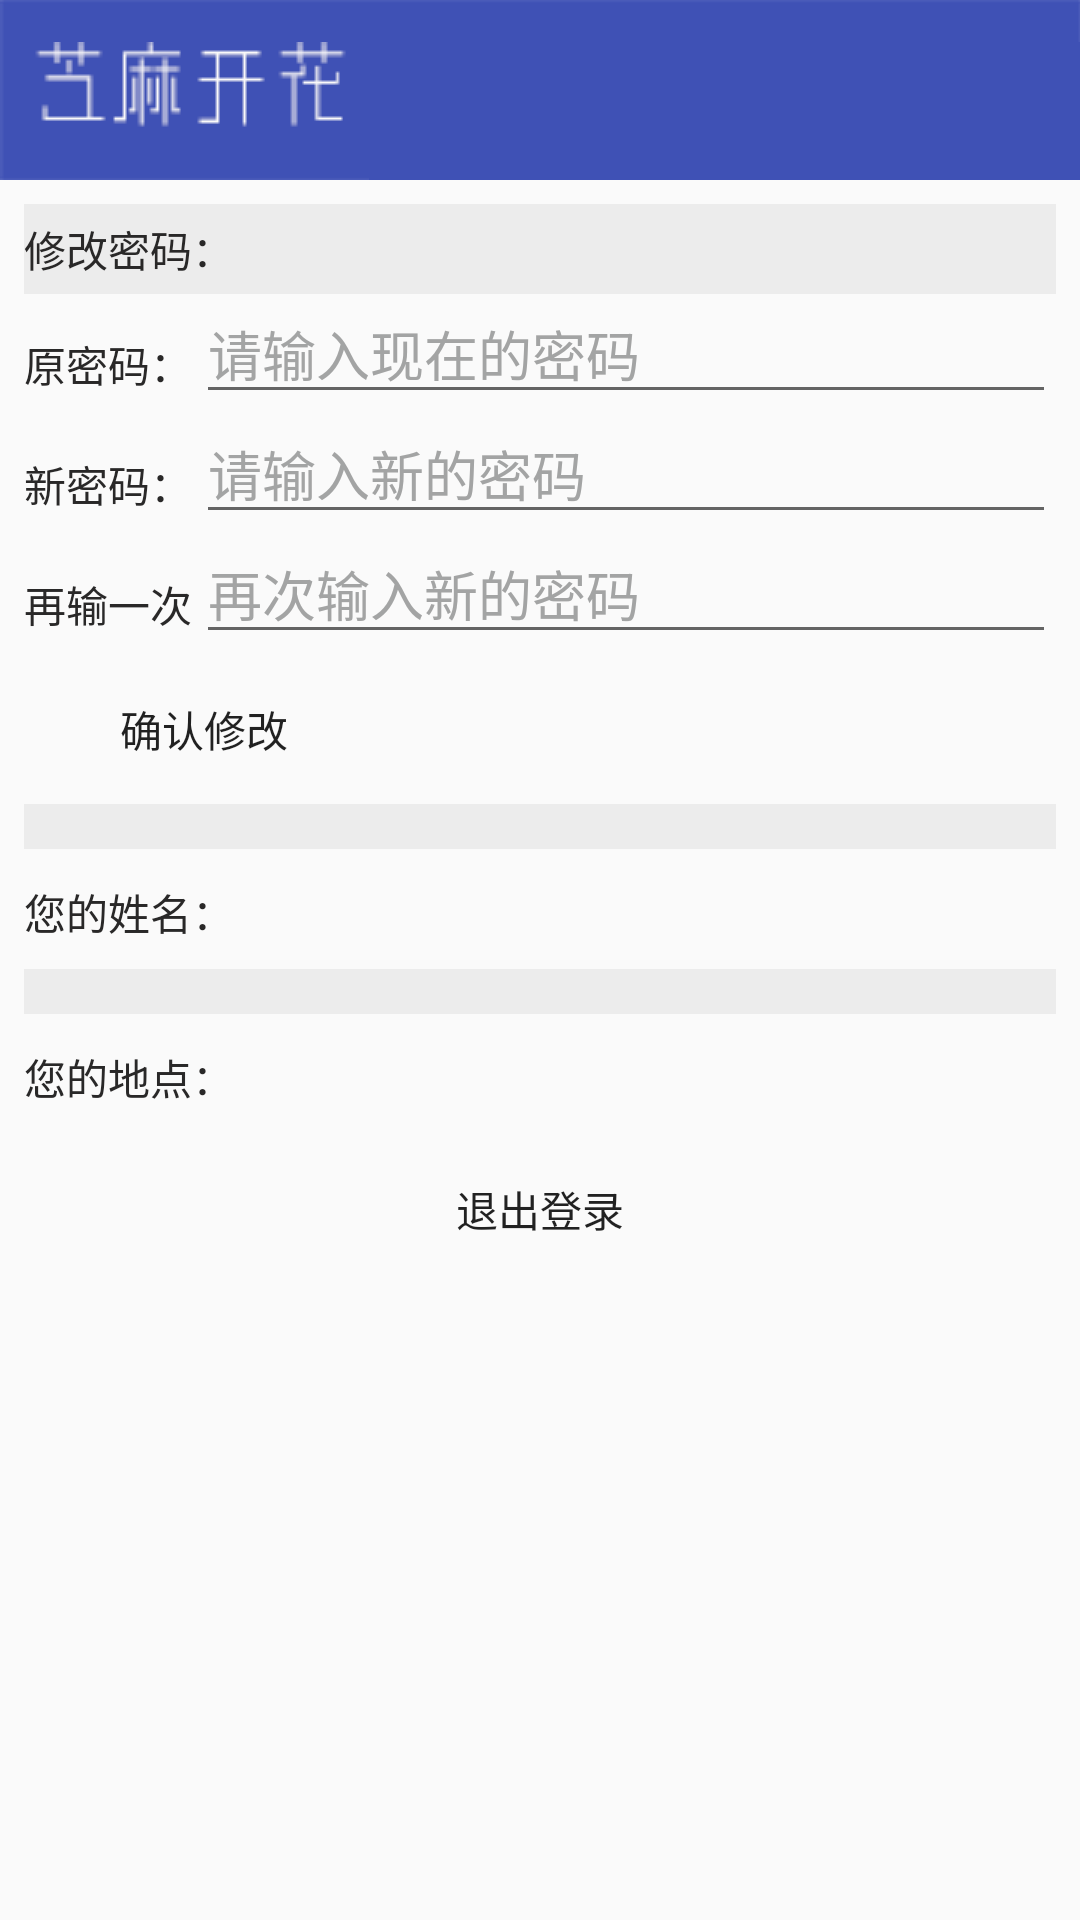

Produce the Android XML layout that renders to this screen, including the resource entries it uses.
<!-- AndroidManifest.xml: application theme Theme.AppStartLoadTranslucent -->
<!-- res/layout/activity_usersetup.xml -->
<?xml version="1.0" encoding="utf-8"?>
<LinearLayout xmlns:android="http://schemas.android.com/apk/res/android"
    xmlns:tools="http://schemas.android.com/tools"
    android:id="@+id/activity_rootwindow"
    android:layout_width="match_parent"
    android:layout_height="match_parent"
    tools:context="com.example.anang.kc.usersetup"
    android:orientation="vertical">
    <include layout="@layout/top_layout" />

    <ScrollView
        android:layout_width="match_parent"
        android:layout_height="match_parent">
        <LinearLayout
            android:orientation="vertical"
            android:layout_width="match_parent"
            android:paddingBottom="@dimen/activity_vertical_margin"
            android:paddingLeft="@dimen/activity_horizontal_margin"
            android:paddingRight="@dimen/activity_horizontal_margin"
            android:paddingTop="@dimen/activity_vertical_margin"
            android:layout_height="match_parent">
            <TableRow
                android:layout_width="match_parent"
                android:background="@color/me2_Hbg"
                android:layout_height="match_parent" >

                <TextView
                    android:text="修改密码："
                    android:layout_width="0dp"
                    android:layout_height="30dp"
                    android:layout_weight="1"
                    android:gravity="center_vertical"
                    android:textColor="@color/me2_tl_text" />
                <TextView
                    android:text=""
                    android:layout_width="0dp"
                    android:layout_height="30dp"
                    android:layout_weight="3"
                    android:id="@+id/gaimimatext"
                    android:gravity="center_vertical"
                    android:textColor="@color/colorAccent" />
            </TableRow>

            <TableRow
                android:layout_width="match_parent"
                android:layout_height="wrap_content" >
                <LinearLayout
                    android:id="@+id/xgkf_layout1"
                    android:orientation="vertical"
                    android:layout_width="match_parent"
                    android:layout_height="match_parent">
                    <TableRow
                        android:layout_width="match_parent"
                        android:layout_height="wrap_content" >

                        <TextView
                            android:text="原密码："
                            android:layout_width="0dp"
                            android:layout_height="40dp"
                            android:layout_weight="1"
                            android:gravity="center_vertical"
                            android:textColor="@color/me2_tl_text" />
                        <EditText
                            android:layout_width="0dp"
                            android:layout_height="40dp"
                            android:inputType="textPassword"
                            android:ems="10"
                            android:gravity="center_vertical"
                            android:layout_weight="5"
                            android:hint="请输入现在的密码"
                            android:textColorHint="@color/TS"
                            android:id="@+id/mm_edit_y" />
                    </TableRow>
                    <TableRow
                        android:layout_width="match_parent"
                        android:layout_height="wrap_content" >

                        <TextView
                            android:text="新密码："
                            android:layout_width="0dp"
                            android:layout_height="40dp"
                            android:layout_weight="1"
                            android:gravity="center_vertical"
                            android:textColor="@color/me2_tl_text" />
                        <EditText
                            android:layout_width="0dp"
                            android:layout_height="40dp"
                            android:inputType="textPassword"
                            android:ems="10"
                            android:gravity="center_vertical"
                            android:layout_weight="5"
                            android:hint="请输入新的密码"
                            android:textColorHint="@color/TS"
                            android:id="@+id/mm_edit_c" />
                    </TableRow>
                    <TableRow
                        android:layout_width="match_parent"
                        android:layout_height="wrap_content" >

                        <TextView
                            android:text="再输一次"
                            android:layout_width="0dp"
                            android:layout_height="40dp"
                            android:layout_weight="1"
                            android:gravity="center_vertical"
                            android:textColor="@color/me2_tl_text" />
                        <EditText
                            android:layout_width="0dp"
                            android:layout_height="40dp"
                            android:inputType="textPassword"
                            android:ems="10"
                            android:gravity="center_vertical"
                            android:layout_weight="5"
                            android:hint="再次输入新的密码"
                            android:textColorHint="@color/TS"
                            android:id="@+id/mm_edit_n" />
                    </TableRow>
                    <TableRow
                        android:layout_width="match_parent"
                        android:gravity="center_vertical"
                        android:layout_gravity="center_vertical"
                        android:layout_height="50dp" >
                        <Button
                            android:text="确认修改"
                            android:layout_width="120dp"
                            android:layout_height="40dp"
                            android:id="@+id/exitto_xgmm"
                            style="@style/my_button" />
                    </TableRow>
                </LinearLayout>
            </TableRow>
            <TableRow
                android:layout_width="match_parent"
                android:background="@color/me2_Hbg"
                android:layout_height="15dp" >
            </TableRow>
            <TableRow
                android:layout_width="match_parent"
                android:layout_height="wrap_content" >
                <TextView
                    android:text="您的姓名："
                    android:layout_width="0dp"
                    android:layout_height="40dp"
                    android:layout_weight="1"
                    android:gravity="center_vertical"
                    android:textColor="@color/me2_tl_text" />
                <TextView
                    android:text=""
                    android:id="@+id/exitto_name"
                    android:layout_width="0dp"
                    android:layout_height="40dp"
                    android:layout_weight="2"
                    android:gravity="center_vertical"
                    android:textColor="@color/colorAccent"
                    android:textSize="18sp" />
            </TableRow>
            <TableRow
                android:layout_width="match_parent"
                android:background="@color/me2_Hbg"
                android:layout_height="15dp" >
            </TableRow>
            <TableRow
                android:layout_width="match_parent"
                android:layout_height="wrap_content" >
                <TextView
                    android:text="您的地点："
                    android:layout_width="0dp"
                    android:layout_height="40dp"
                    android:layout_weight="1"
                    android:gravity="center_vertical"
                    android:textColor="@color/me2_tl_text" />
                <TextView
                    android:text=""
                    android:textSize="18sp"
                    android:layout_width="0dp"
                    android:layout_height="40dp"
                    android:layout_weight="2"
                    android:id="@+id/exitto_add"
                    android:gravity="center_vertical"
                    android:textColor="@color/colorAccent" />
            </TableRow>
            <TableRow
                android:layout_width="match_parent"
                android:gravity="center_vertical"
                android:layout_height="50dp" >

                <Button
                    android:text="退出登录"
                    android:layout_width="0dp"
                    android:layout_height="40dp"
                    android:layout_gravity="center_vertical"
                    android:id="@+id/exitto_mm"
                    style="@style/my_button"
                    android:layout_weight="2" />
            </TableRow>
        </LinearLayout>

    </ScrollView>
</LinearLayout>
<!-- res/layout/top_layout.xml (included above) -->
<?xml version="1.0" encoding="utf-8"?>
<LinearLayout xmlns:android="http://schemas.android.com/apk/res/android"
    android:layout_width="match_parent"
    android:layout_height="wrap_content"
    android:orientation="vertical">


    <LinearLayout
        android:orientation="vertical"
        android:supportsRtl="true"
        android:theme="@style/AppTheme"
        android:allowBackup="true"
        android:background="@drawable/top"
        android:layout_width="match_parent"
        android:layout_height="60dp">

        <LinearLayout
            android:orientation="vertical"
            android:layout_width="match_parent"
            android:layout_height="match_parent">

            <LinearLayout
                android:orientation="horizontal"
                android:layout_width="match_parent"
                android:layout_height="match_parent">

                <TextView
                    android:text=""
                    android:layout_weight="30"
                    android:layout_width="0dp"
                    android:layout_height="30dp"
                    android:id="@+id/textView2" />
                <LinearLayout
                    android:orientation="horizontal"
                    android:layout_width="40dp"
                    android:layout_height="match_parent">
                <ImageButton
                    android:layout_gravity="center_vertical|center_horizontal"
                    android:id="@+id/ic_back"
                    android:visibility="invisible"
                    android:layout_width="30dp"
                    android:gravity="center_vertical"
                    android:layout_height="30dp"
                    android:background="@drawable/ic_menu_back"
                    android:clickable="true" />
                </LinearLayout>
            </LinearLayout>



        </LinearLayout>
    </LinearLayout>

    <TableRow
        android:layout_width="match_parent"
        android:visibility="gone"
        android:id="@+id/TableRowgg"
        android:background="@drawable/popup_inline_error_above_am1"
        android:layout_height="25dp" >

        <com.example.anang.kc.marqueeText
            android:id="@+id/tv1"
            android:layout_width="wrap_content"
            android:layout_height="wrap_content"
            android:singleLine="true"
            android:ellipsize="marquee"
            android:focusable="true"
            android:textColor="@color/second_text"
            android:focusableInTouchMode="true"
            android:text=""
            />
    </TableRow>
</LinearLayout>
<!-- resources referenced by this layout -->
<resources>
  <color name="TS">#a3a4a4</color>
  <color name="colorAccent">#FF4081</color>
  <color name="me2_Hbg">#ececec</color>
  <color name="me2_tl_text">#292828</color>
  <color name="second_text">#0ef2d4</color>
  <dimen name="activity_horizontal_margin">8dp</dimen>
  <dimen name="activity_vertical_margin">8dp</dimen>
  <!-- drawable popup_inline_error_above_am1: png bitmap (drawable, 182 bytes) -->
  <style name="AppTheme" parent="Theme.AppCompat.Light.DarkActionBar">
          
          <item name="colorPrimary">@color/colorPrimary</item>
          <item name="colorPrimaryDark">@color/colorPrimaryDark</item>
          <item name="colorAccent">@color/colorAccent</item>
      </style>
  <style name="my_button">
          <item name="android:background">@drawable/mybutton</item>
          <item name="android:paddingLeft">5dip</item>
          <item name="android:paddingRight">5dip</item>
      </style>
  <style name="Theme.AppStartLoadTranslucent" parent="Theme.AppCompat.Light.NoActionBar">
          <item name="android:windowIsTranslucent">true</item>
          <item name="android:windowNoTitle">true</item>
      </style>
  <color name="colorPrimary">#3F51B5</color>
  <color name="colorPrimaryDark">#303F9F</color>
  <!-- drawable mybutton (drawable) -->
  <?xml version="1.0" encoding="utf-8"?>
  <selector xmlns:android="http://schemas.android.com/apk/res/android" >
      <item android:state_pressed="true"
          android:drawable="@drawable/btn_default_small_pressed" />
      <item android:state_pressed="false"
          android:drawable="@drawable/btn_default_small_normal" />
  </selector>
</resources>
